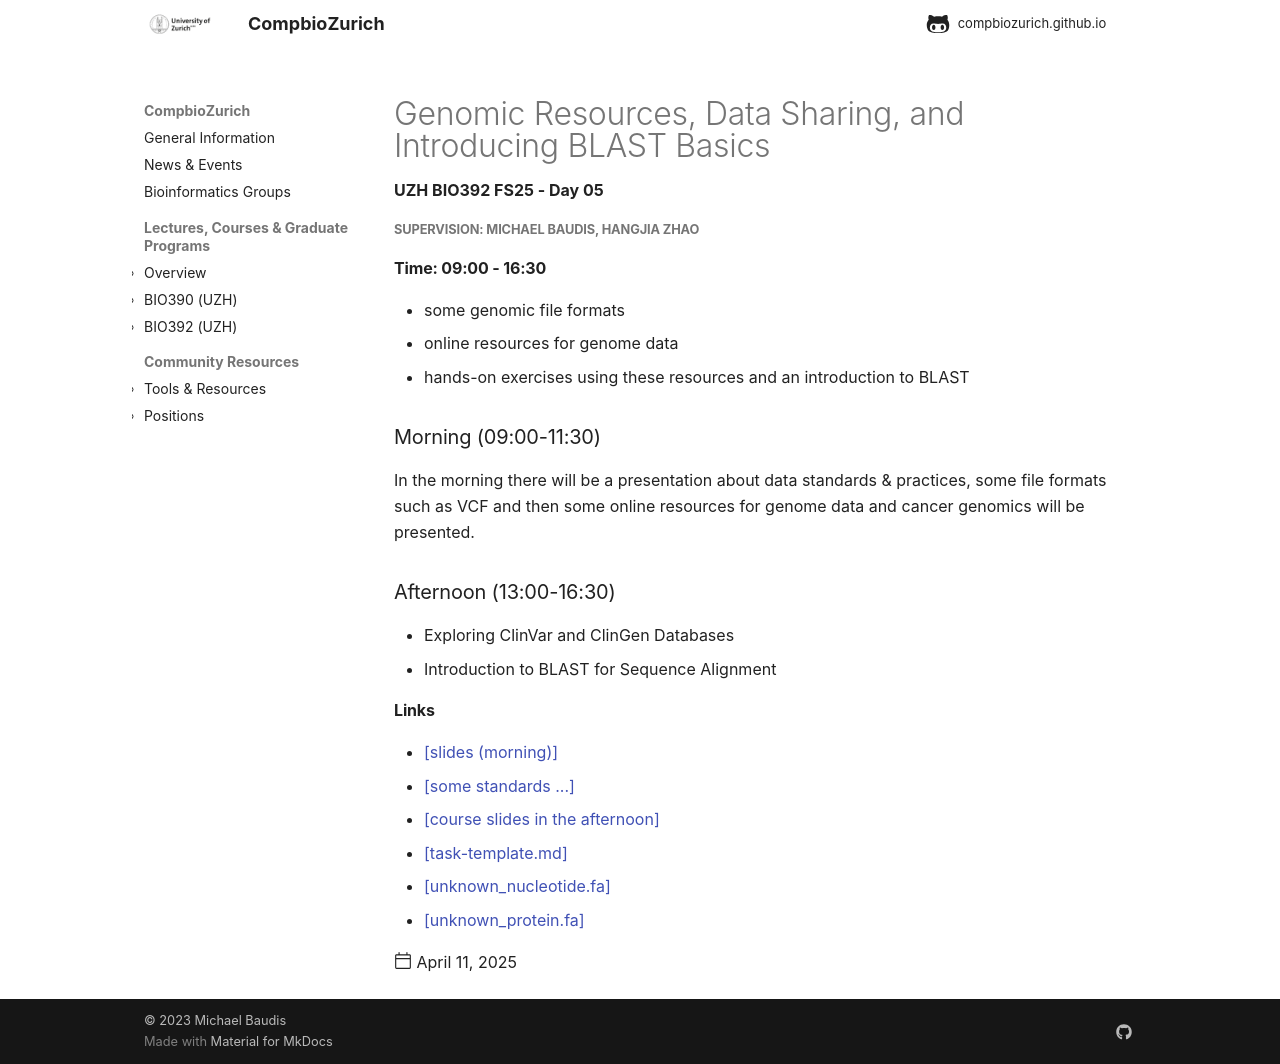

repository: compbiozurich/compbiozurich.github.io · page: teaching/UZH-BIO392/2025/2025-04-11-day-05/index.html · generator: mkdocs

---
template: post.html
title: 'Genomic Resources, Data Sharing, and Introducing BLAST Basics'
description: UZH BIO392 FS25 - Day 05
date: 2025-04-11
authors:
  - "@mbaudis"
  - "@hangjiaz"
links:
- '[slides (morning)](https://github.com/compbiozurich/UZH-BIO392/blob/master/course-material/2025-04-11___Michael-Baudis__Files-and-Resources__BIO392-FS25.pdf)'
- '[some standards ...](https://genomestandards.org)'
- '[course slides in the afternoon](https://github.com/compbiozurich/UZH-BIO392/blob/master/course-material/2025-04-11___Hangjia__ClinVar-ClinGen-Blast__BIO392-FS25.pdf)'
- '[task-template.md](https://github.com/compbiozurich/UZH-BIO392/blob/master/course-material/2025-04-11___task-template.md)'
- '[unknown_nucleotide.fa](https://github.com/compbiozurich/UZH-BIO392/blob/master/course-material/2025-04-11___unknown_nucleotide.fa)'
- '[unknown_protein.fa](https://github.com/compbiozurich/UZH-BIO392/blob/master/course-material/2025-04-11___unknown_protein.fa)'
---

##### Supervision: Michael Baudis, Hangjia Zhao
#### Time: 09:00 - 16:30

* some genomic file formats
* online resources for genome data
* hands-on exercises using these resources and an introduction to BLAST

<!--more-->

### Morning (09:00-11:30)

In the morning there will be a presentation about data standards & practices,
some file formats such as VCF and then some online resources for genome data and
cancer genomics will be presented.

### Afternoon (13:00-16:30)

* Exploring ClinVar and ClinGen Databases
* Introduction to BLAST for Sequence Alignment
